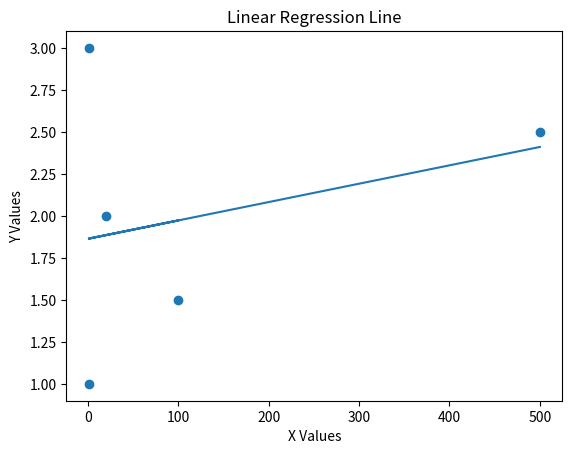

Reproduce this figure in Python.
import matplotlib.pyplot as plt;

dev_x = [ 1,20,100,1,500]
dev_y = [ 1,2, 1.5 ,3 , 2.5 ]

def linear_regg(arr1,arr2):
    n = len(arr1)
    sum_xy = sum([x * y for x, y in zip(arr1, arr2)])
    sum_x = sum(arr1)
    sum_y = sum(arr2)
    sum_xx= sum([x * y for x, y in zip(arr1,arr1)])

    slope = ((n*sum_xy) -(sum_x * sum_y)) /((n * sum_xx) - (sum_x*sum_x))  
    intercept = (sum_y - (slope * sum_x )) / n
    return slope, intercept 


slope , intercept = linear_regg(dev_x,dev_y)
 
y= [slope * x + intercept for x in dev_x]

plt.scatter(dev_x, dev_y)

# Plot the regression line
plt.plot(dev_x, y)

# Add labels, legend, and title
plt.xlabel('X Values')
plt.ylabel('Y Values')
plt.title('Linear Regression Line')


# Display the plot
plt.show()
